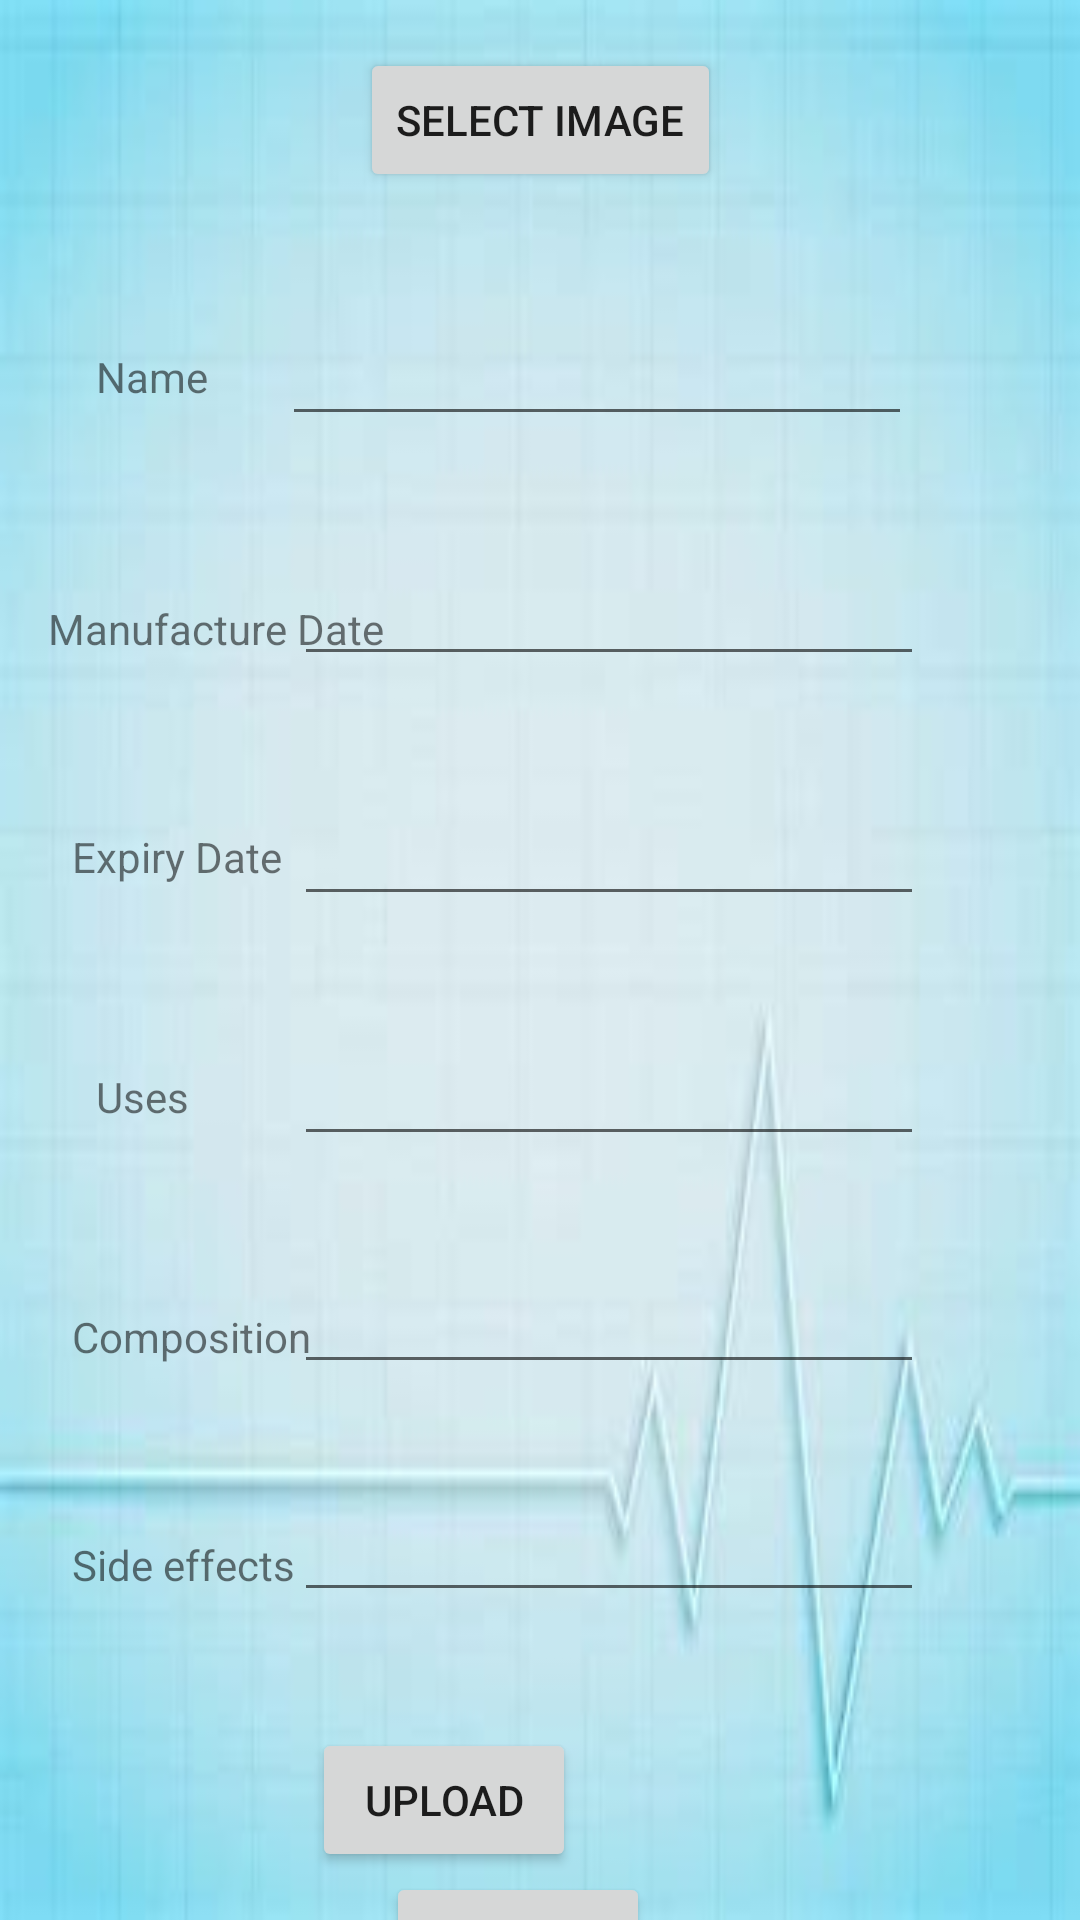

Layout XML and referenced resources for this Android screen:
<!-- AndroidManifest.xml: application theme Theme.QRMedicine -->
<!-- res/layout/activity_admin.xml -->
<?xml version="1.0" encoding="utf-8"?>
<androidx.constraintlayout.widget.ConstraintLayout xmlns:android="http://schemas.android.com/apk/res/android"
    xmlns:app="http://schemas.android.com/apk/res-auto"
    xmlns:tools="http://schemas.android.com/tools"
    android:layout_width="match_parent"
    android:layout_height="match_parent"
    android:background="@drawable/kp"
    tools:context=".AdminActivity">

    <EditText
        android:id="@+id/editTextTextPersonName5"
        android:layout_width="wrap_content"
        android:layout_height="wrap_content"
        android:layout_marginTop="420dp"
        android:layout_marginEnd="52dp"
        android:ems="10"
        android:inputType="textPersonName"

        app:layout_constraintEnd_toEndOf="parent"
        app:layout_constraintTop_toTopOf="parent" />

    <EditText
        android:id="@+id/editTextTextPersonName6"
        android:layout_width="wrap_content"
        android:layout_height="wrap_content"
        android:layout_marginTop="496dp"
        android:layout_marginEnd="52dp"
        android:ems="10"
        android:inputType="textPersonName"

        app:layout_constraintEnd_toEndOf="parent"
        app:layout_constraintTop_toTopOf="parent" />

    <Button
        android:id="@+id/button2"
        android:layout_width="wrap_content"
        android:layout_height="wrap_content"
        android:layout_marginTop="16dp"
        android:onClick="captureImage"
        android:text="Select Image"
        app:layout_constraintEnd_toEndOf="parent"
        app:layout_constraintStart_toStartOf="parent"
        app:layout_constraintTop_toTopOf="parent" />

    <TextView
        android:id="@+id/textView"
        android:layout_width="wrap_content"
        android:layout_height="wrap_content"
        android:layout_marginStart="32dp"
        android:layout_marginTop="116dp"
        android:text="Name"
        app:layout_constraintStart_toStartOf="parent"
        app:layout_constraintTop_toTopOf="parent" />

    <TextView
        android:id="@+id/textView2"
        android:layout_width="wrap_content"
        android:layout_height="wrap_content"
        android:layout_marginStart="16dp"
        android:layout_marginTop="200dp"
        android:text="Manufacture Date"
        app:layout_constraintStart_toStartOf="parent"
        app:layout_constraintTop_toTopOf="parent" />

    <TextView
        android:id="@+id/textView3"
        android:layout_width="wrap_content"
        android:layout_height="wrap_content"
        android:layout_marginStart="24dp"
        android:layout_marginTop="276dp"
        android:text="Expiry Date"
        app:layout_constraintStart_toStartOf="parent"
        app:layout_constraintTop_toTopOf="parent" />

    <EditText
        android:id="@+id/editTextTextPersonName3"
        android:layout_width="wrap_content"
        android:layout_height="wrap_content"
        android:layout_marginTop="264dp"
        android:layout_marginEnd="52dp"
        android:ems="10"
        android:inputType="textPersonName"
        android:onClick="expirydatechoose"
        app:layout_constraintEnd_toEndOf="parent"
        app:layout_constraintTop_toTopOf="parent" />

    <TextView
        android:id="@+id/textView5"
        android:layout_width="wrap_content"
        android:layout_height="wrap_content"
        android:layout_marginStart="24dp"
        android:layout_marginTop="436dp"
        android:text="Composition"
        app:layout_constraintStart_toStartOf="parent"
        app:layout_constraintTop_toTopOf="parent" />

    <TextView
        android:id="@+id/textView6"
        android:layout_width="wrap_content"
        android:layout_height="wrap_content"
        android:layout_marginStart="24dp"
        android:layout_marginTop="512dp"
        android:text="Side effects"
        app:layout_constraintStart_toStartOf="parent"
        app:layout_constraintTop_toTopOf="parent" />

    <TextView
        android:id="@+id/textView4"
        android:layout_width="wrap_content"
        android:layout_height="wrap_content"
        android:layout_marginStart="32dp"
        android:layout_marginTop="356dp"
        android:text="Uses"
        app:layout_constraintStart_toStartOf="parent"
        app:layout_constraintTop_toTopOf="parent" />

    <EditText
        android:id="@+id/editTextTextPersonName4"
        android:layout_width="wrap_content"
        android:layout_height="wrap_content"
        android:layout_marginTop="344dp"
        android:layout_marginEnd="52dp"
        android:ems="10"
        android:inputType="textPersonName"

        app:layout_constraintEnd_toEndOf="parent"
        app:layout_constraintTop_toTopOf="parent" />

    <EditText
        android:id="@+id/editTextTextPersonNamename"
        android:layout_width="wrap_content"
        android:layout_height="wrap_content"
        android:layout_marginTop="104dp"
        android:layout_marginEnd="56dp"
        android:ems="10"
        android:inputType="textPersonName"

        app:layout_constraintEnd_toEndOf="parent"
        app:layout_constraintTop_toTopOf="parent" />

    <EditText
        android:id="@+id/editTextTextPersonName2"
        android:layout_width="wrap_content"
        android:layout_height="wrap_content"
        android:layout_marginTop="184dp"
        android:layout_marginEnd="52dp"
        android:ems="10"
        android:inputType="textPersonName"
        android:onClick="manudatechoose"
        app:layout_constraintEnd_toEndOf="parent"
        app:layout_constraintTop_toTopOf="parent" />

    <Button
        android:id="@+id/button3"
        android:layout_width="wrap_content"
        android:layout_height="wrap_content"
        android:layout_marginTop="576dp"
        android:layout_marginEnd="168dp"
        android:onClick="upload"
        android:text="upload"
        app:layout_constraintEnd_toEndOf="parent"
        app:layout_constraintTop_toTopOf="parent" />

    <Button
        android:id="@+id/button8"
        android:layout_width="wrap_content"
        android:layout_height="wrap_content"
        android:layout_marginTop="624dp"
        android:onClick="updates"
        android:text="Update"
        app:layout_constraintEnd_toEndOf="parent"
        app:layout_constraintHorizontal_bias="0.473"
        app:layout_constraintStart_toStartOf="parent"
        app:layout_constraintTop_toTopOf="parent" />
</androidx.constraintlayout.widget.ConstraintLayout>
<!-- resources referenced by this layout -->
<resources>
  <!-- drawable kp: jpg bitmap (drawable, 5357 bytes) -->
  <style name="Theme.QRMedicine" parent="Theme.MaterialComponents.DayNight.DarkActionBar">
          
          <item name="colorPrimary">@color/purple_500</item>
          <item name="colorPrimaryVariant">@color/purple_700</item>
          <item name="colorOnPrimary">@color/white</item>
          
          <item name="colorSecondary">@color/teal_200</item>
          <item name="colorSecondaryVariant">@color/teal_700</item>
          <item name="colorOnSecondary">@color/black</item>
          
          <item name="android:statusBarColor" tools:targetApi="l">?attr/colorPrimaryVariant</item>
          
      </style>
  <!-- not gathered from this repository: default colours our renderer supplied (Android Studio template values) -->
  <color name="purple_500">#FF6200EE</color>
  <color name="purple_700">#FF3700B3</color>
  <color name="teal_200">#FF03DAC5</color>
  <color name="teal_700">#FF018786</color>
  <color name="black">#FF000000</color>
  <color name="white">#FFFFFFFF</color>
</resources>
